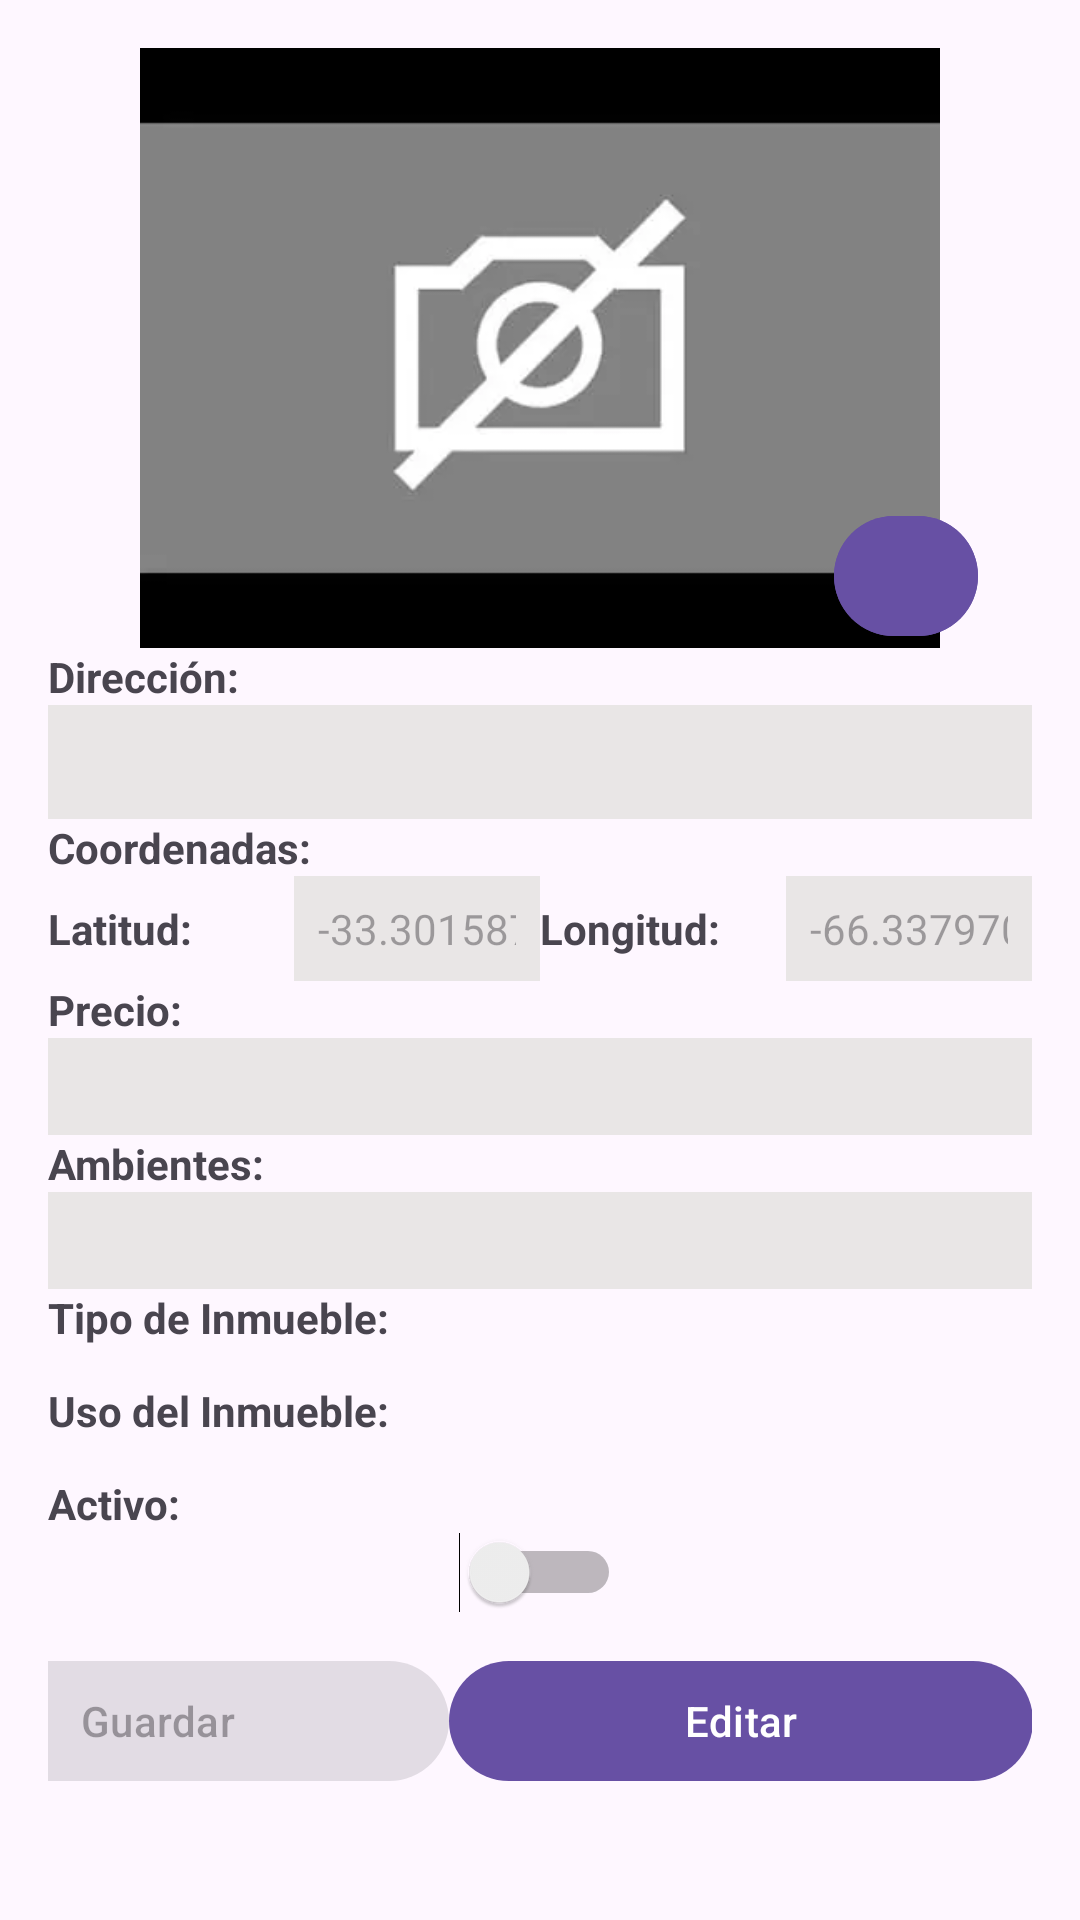

The Android layout XML behind this screen, and the referenced resources:
<!-- AndroidManifest.xml: application theme Theme.Inmobiliariacabrera -->
<!-- res/layout/fragment_inmueble_detalle.xml -->
<?xml version="1.0" encoding="utf-8"?>
<androidx.constraintlayout.widget.ConstraintLayout xmlns:android="http://schemas.android.com/apk/res/android"
    xmlns:app="http://schemas.android.com/apk/res-auto"
    xmlns:tools="http://schemas.android.com/tools"
    android:layout_width="match_parent"
    android:layout_height="match_parent"
    android:padding="16dp"
    tools:context=".ui.inmuebles.InmuebleDetalleFragment">

    <ImageView
        android:id="@+id/imageInmueble"
        android:layout_width="match_parent"
        android:layout_height="200dp"
        android:src="@drawable/not_found"
        app:layout_constraintTop_toTopOf="parent"
        app:layout_constraintStart_toStartOf="parent"
        app:layout_constraintEnd_toEndOf="parent" />

    <Button
        android:id="@+id/buttonAddImage"
        android:layout_width="48dp"
        android:layout_height="48dp"
        android:backgroundTint="?attr/colorPrimary"
        android:enabled="false"
        android:text="+"
        android:textColor="#FFFFFF"
        android:textSize="24sp"
        app:layout_constraintBottom_toBottomOf="@id/imageInmueble"
        app:layout_constraintEnd_toEndOf="@id/imageInmueble"
        app:layout_constraintHorizontal_bias="0.936"
        app:layout_constraintStart_toStartOf="@id/imageInmueble"
        app:layout_constraintTop_toTopOf="@id/imageInmueble"
        app:layout_constraintVertical_bias="1.0"
        tools:ignore="ContentDescription" />

    <TextView
        android:id="@+id/labelDireccion"
        android:layout_width="0dp"
        android:layout_height="wrap_content"
        android:text="Dirección:"
        android:textSize="14sp"
        android:textStyle="bold"
        app:layout_constraintEnd_toEndOf="parent"
        app:layout_constraintStart_toStartOf="parent"
        app:layout_constraintTop_toBottomOf="@id/imageInmueble" />

    <EditText
        android:id="@+id/editTextDireccion"
        android:layout_width="match_parent"
        android:layout_height="38dp"
        android:background="#E9E6E6"
        android:textColor="#0B0A0A"
        android:textSize="24sp"
        android:enabled="false"
        app:layout_constraintEnd_toEndOf="parent"
        app:layout_constraintStart_toStartOf="parent"
        app:layout_constraintTop_toBottomOf="@id/labelDireccion"
        tools:hint="1234 Main St, Ciudad, País" />

    <TextView
        android:id="@+id/labelCoordenadas"
        android:layout_width="0dp"
        android:layout_height="wrap_content"
        android:text="Coordenadas:"
        android:textSize="14sp"
        android:textStyle="bold"
        app:layout_constraintEnd_toEndOf="parent"
        app:layout_constraintStart_toStartOf="parent"
        app:layout_constraintTop_toBottomOf="@id/editTextDireccion" />

    <LinearLayout
        android:id="@+id/layoutCoordenadas"
        android:layout_width="0dp"
        android:layout_height="wrap_content"
        android:orientation="horizontal"
        android:enabled="false"
        app:layout_constraintEnd_toEndOf="parent"
        app:layout_constraintStart_toStartOf="parent"
        app:layout_constraintTop_toBottomOf="@id/labelCoordenadas"
        android:weightSum="4">

        <TextView
            android:id="@+id/labelLatitud"
            android:layout_width="0dp"
            android:layout_height="wrap_content"
            android:layout_weight="1"
            android:text="Latitud:"
            android:textSize="14sp"
            android:textStyle="bold" />

        
        <EditText
            android:id="@+id/editTextLatitud"
            android:layout_width="0dp"
            android:layout_height="wrap_content"
            android:layout_weight="1"
            android:background="#E9E6E6"
            android:enabled="false"
            android:inputType="numberDecimal|numberSigned"
            android:padding="8dp"
            android:hint="-33.301587"
            android:textColor="#0B0A0A"
            android:textSize="14sp" />

        
        <TextView
            android:id="@+id/labelLongitud"
            android:layout_width="0dp"
            android:layout_height="wrap_content"
            android:layout_weight="1"
            android:text="Longitud:"
            android:textSize="14sp"
            android:textStyle="bold" />

        
        <EditText
            android:id="@+id/editTextLongitud"
            android:layout_width="0dp"
            android:layout_height="wrap_content"
            android:layout_weight="1"
            android:enabled="false"
            android:background="#E9E6E6"
            android:inputType="numberDecimal|numberSigned"
            android:padding="8dp"
            android:hint="-66.337970"
            android:textColor="#0B0A0A"
            android:textSize="14sp" />
    </LinearLayout>


    <TextView
        android:id="@+id/labelPrecio"
        android:layout_width="0dp"
        android:layout_height="wrap_content"
        android:text="Precio:"
        android:textSize="14sp"
        android:textStyle="bold"
        app:layout_constraintEnd_toEndOf="parent"
        app:layout_constraintStart_toStartOf="parent"
        app:layout_constraintTop_toBottomOf="@id/layoutCoordenadas" />

    <EditText
        android:id="@+id/editTextPrecio"
        android:layout_width="match_parent"
        android:layout_height="wrap_content"
        android:background="#E9E6E6"
        android:textColor="#0B0A0A"
        android:enabled="false"
        android:inputType="numberDecimal"
        android:textSize="24sp"
        app:layout_constraintEnd_toEndOf="parent"
        app:layout_constraintStart_toStartOf="parent"
        app:layout_constraintTop_toBottomOf="@id/labelPrecio"
        tools:hint="$1234.56" />

    <TextView
        android:id="@+id/labelAmbientes"
        android:layout_width="0dp"
        android:layout_height="wrap_content"
        android:text="Ambientes:"
        android:textSize="14sp"
        android:textStyle="bold"
        app:layout_constraintEnd_toEndOf="parent"
        app:layout_constraintStart_toStartOf="parent"
        app:layout_constraintTop_toBottomOf="@id/editTextPrecio" />

    <EditText
        android:id="@+id/editTextAmbientes"
        android:layout_width="match_parent"
        android:layout_height="wrap_content"
        android:background="#E9E6E6"
        android:textColor="#0B0A0A"
        android:inputType="number"
        android:textSize="24sp"
        app:layout_constraintEnd_toEndOf="parent"
        android:enabled="false"
        app:layout_constraintStart_toStartOf="parent"
        app:layout_constraintTop_toBottomOf="@id/labelAmbientes"
        tools:hint="3" />

    <TextView
        android:id="@+id/labelTipoInmueble"
        android:layout_width="0dp"
        android:layout_height="wrap_content"
        android:text="Tipo de Inmueble:"
        android:textSize="14sp"
        android:textStyle="bold"
        app:layout_constraintEnd_toEndOf="parent"
        app:layout_constraintStart_toStartOf="parent"
        app:layout_constraintTop_toBottomOf="@id/editTextAmbientes" />

    <Spinner
        android:id="@+id/spinnerTipoInmueble"
        android:layout_width="match_parent"
        android:layout_height="wrap_content"
        android:background="#EFEBEB"
        android:spinnerMode="dialog"
        android:textSize="24sp"
        android:enabled="false"
        android:textColor="#0B0A0A"
        app:layout_constraintEnd_toEndOf="parent"
        app:layout_constraintStart_toStartOf="parent"
        app:layout_constraintTop_toBottomOf="@id/labelTipoInmueble" />

    <TextView
        android:id="@+id/labelTipoInmuebleUso"
        android:layout_width="0dp"
        android:layout_height="wrap_content"
        android:layout_marginTop="12dp"
        android:text="Uso del Inmueble:"
        android:textSize="14sp"
        android:textStyle="bold"
        app:layout_constraintEnd_toEndOf="parent"
        app:layout_constraintHorizontal_bias="0.0"
        app:layout_constraintStart_toStartOf="parent"
        app:layout_constraintTop_toBottomOf="@id/spinnerTipoInmueble" />

    <Spinner
        android:id="@+id/spinnerTipoInmuebleUso"
        android:layout_width="match_parent"
        android:layout_height="wrap_content"
        android:layout_marginTop="12dp"
        android:background="#EDEDED"
        android:enabled="false"
        android:spinnerMode="dialog"
        android:textColor="#0B0A0A"
        android:textSize="24sp"
        app:layout_constraintEnd_toEndOf="parent"
        app:layout_constraintHorizontal_bias="0.0"
        app:layout_constraintStart_toStartOf="parent"
        app:layout_constraintTop_toBottomOf="@id/labelTipoInmuebleUso" />

    <TextView
        android:id="@+id/labelActivo"
        android:layout_width="0dp"
        android:layout_height="wrap_content"
        android:text="Activo:"
        android:textSize="14sp"
        android:textStyle="bold"
        app:layout_constraintEnd_toEndOf="parent"
        app:layout_constraintStart_toStartOf="parent"
        app:layout_constraintTop_toBottomOf="@id/spinnerTipoInmuebleUso" />

    <Switch
        android:id="@+id/switchActivo"
        android:layout_width="wrap_content"
        android:layout_height="wrap_content"
        android:checked="false"
        android:textColor="#0B0A0A"
        app:layout_constraintEnd_toEndOf="parent"
        app:layout_constraintStart_toStartOf="parent"
        app:layout_constraintTop_toBottomOf="@id/labelActivo"
        tools:ignore="UseSwitchCompatOrMaterialXml" />


    <LinearLayout
        android:id="@+id/buttonLayout"
        android:layout_width="389dp"
        android:layout_height="72dp"
        android:layout_marginTop="12dp"
        android:orientation="horizontal"
        app:layout_constraintEnd_toEndOf="parent"
        app:layout_constraintHorizontal_bias="1.0"
        app:layout_constraintStart_toStartOf="parent"
        app:layout_constraintTop_toBottomOf="@id/switchActivo">

        <Button
            android:id="@+id/buttonSave"
            android:layout_width="0dp"
            android:layout_height="wrap_content"
            android:layout_weight="1"
            android:enabled="false"
            android:text="Guardar"
            android:textSize="14dp" />

        <Button
            android:id="@+id/buttonEdit"
            android:layout_width="0dp"
            android:layout_height="wrap_content"
            android:layout_weight="1"
            android:text="Editar"
            android:textSize="14dp"
            app:iconSize="2dp" />

    </LinearLayout>
    <include
        android:id="@+id/loadingOverlay"
        layout="@layout/loading_overlay" />

</androidx.constraintlayout.widget.ConstraintLayout>
<!-- res/layout/loading_overlay.xml (included above) -->
<?xml version="1.0" encoding="utf-8"?>
<FrameLayout xmlns:android="http://schemas.android.com/apk/res/android"
    android:id="@+id/loadingOverlay"
    android:layout_width="match_parent"
    android:layout_height="match_parent"
    android:visibility="gone">

    <ProgressBar
        android:id="@+id/progressBar"
        android:layout_width="wrap_content"
        android:layout_height="wrap_content"
        android:layout_gravity="center" />
</FrameLayout>
<!-- resources referenced by this layout -->
<resources>
  <!-- drawable not_found: png bitmap (drawable, 1984 bytes) -->
  <style name="Theme.Inmobiliariacabrera" parent="Theme.MaterialComponents.DayNight.DarkActionBar">
          
          <item name="colorPrimary">@color/purple_500</item>
          <item name="colorPrimaryVariant">@color/purple_700</item>
          <item name="colorOnPrimary">@color/white</item>
          
          <item name="colorSecondary">@color/teal_200</item>
          <item name="colorSecondaryVariant">@color/teal_700</item>
          <item name="colorOnSecondary">@color/black</item>
          
          <item name="android:statusBarColor">?attr/colorPrimaryVariant</item>
          
      </style>
  <!-- not gathered from this repository: default colours our renderer supplied (Android Studio template values) -->
  <color name="purple_500">#FF6200EE</color>
  <color name="purple_700">#FF3700B3</color>
  <color name="teal_200">#FF03DAC5</color>
  <color name="teal_700">#FF018786</color>
  <color name="black">#FF000000</color>
  <color name="white">#FFFFFFFF</color>
</resources>
